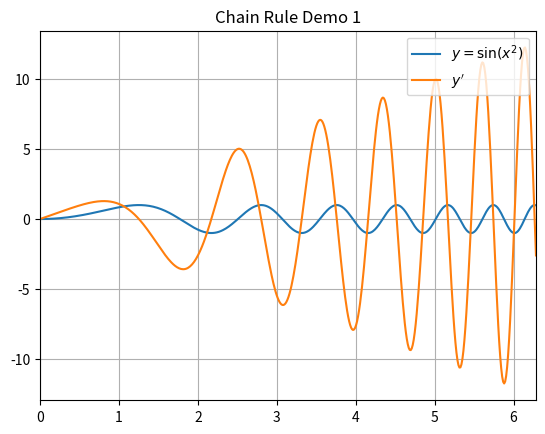
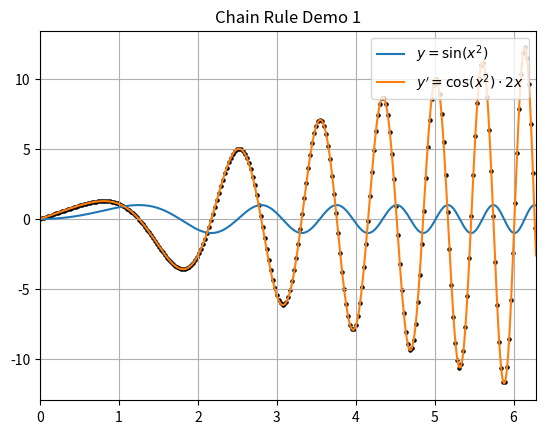

Source code (Python) for these figures, in order:
"""chain_rule1.ipynb"""

# Cell 01

import matplotlib.pyplot as plt
import numpy as np


def y(x):
    return np.sin(np.power(x, 2))


def dy(x):
    def D4(f, x, h):
        """4th Order Centered Differences"""
        t1 = -f(x + 2 * h)
        t2 = 8 * f(x + h)
        t3 = -8 * f(x - h)
        t4 = f(x - 2 * h)
        return (t1 + t2 + t3 + t4) / (12 * h)

    """Richardson Extrapolation"""
    h = 0.01
    t1, t2 = D4(y, x, h), D4(y, x, h / 2)
    return (8 * t2 - t1) / 7


a, b = 0, 2 * np.pi
x = np.linspace(a, b, 500)

plt.plot(x, y(x), label=r"$y=\sin(x^2)$")
plt.plot(x, dy(x), label=r"$y'$")
plt.title("Chain Rule Demo 1")
plt.legend(loc="upper right")
plt.xlim(a, b)
plt.grid("on")

# Cell 02


def y_prime(x):
    return np.cos(np.power(x, 2)) * 2 * x


plt.plot(x, y(x), label=r"$y=\sin(x^2)$")
plt.plot(x, dy(x), label=r"$y'=\cos(x^2)\cdot 2x$")
x = x[::2]
plt.scatter(x, y_prime(x), color="k", s=5)
plt.title("Chain Rule Demo 1")
plt.legend(loc="upper right")
plt.xlim(a, b)
plt.grid("on")
